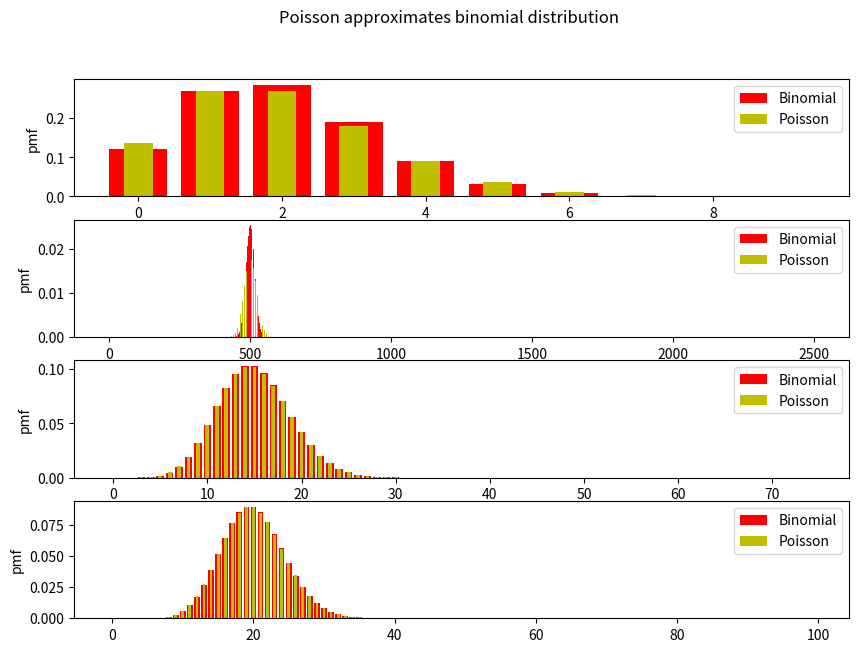

This chart was generated by the following Python code:
#Poisson approximates binomial distribution
from scipy.stats import binom
from scipy.stats import poisson
import matplotlib.pyplot as plt
def binom_gen(n,p):
    binom_rv = binom(n, p)
    lam = n*p
 #   sigma= math.sqrt(n*p*(1-p))
    k = range(int(5*lam))
    binom_pmf =   binom_rv.pmf(k)        # binom.pmf(k1, n, .1)
    return k, binom_pmf
#######################################################################################
#%%
n_list=[20,  1000, 1500, 2000]
p_list=[.1, .5, .01, .01]
fig, ax = plt.subplots( 4, 1,  figsize=(10, 7) )
count=0;
size = len(n_list)
for count in range(size):
    n = n_list[count]
    p = p_list[count]
    k, binom_pmf = binom_gen(n,p)
    poisson_rv = poisson(n*p)
    ax[count].bar(k, binom_pmf,color= 'r', label ='Binomial' )
    ax[count].bar(k,poisson_rv.pmf(k),color='y', width=.4, label='Poisson')
    ax[count].legend()
    ax[count].set_ylabel('pmf')
    count = count+1
    
fig.suptitle('Poisson approximates binomial distribution')
#fig.savefig("")
